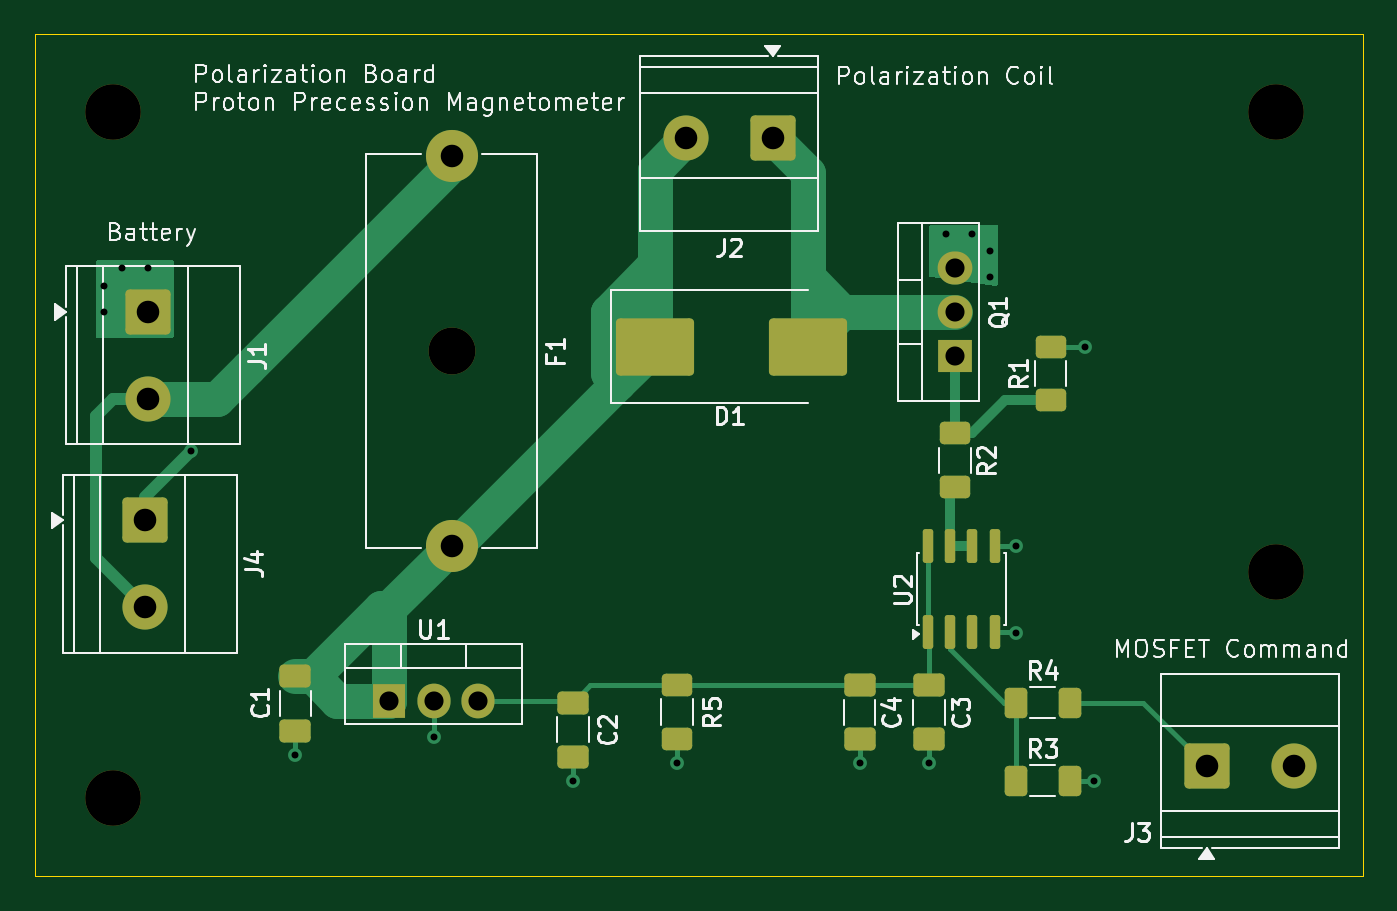
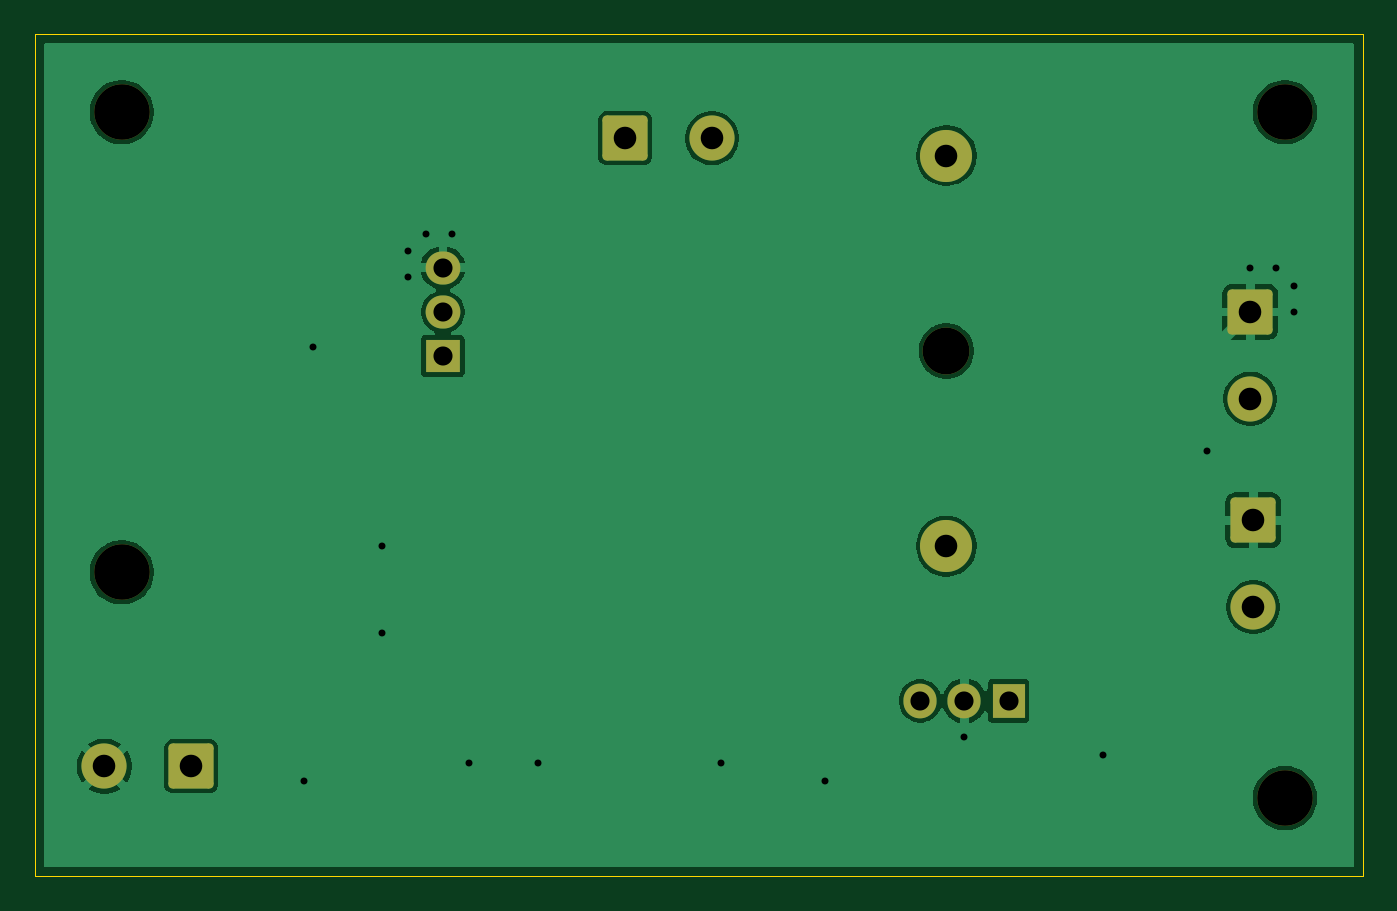
Circuit board: 9 layer files. Board 76.5 x 48.5 mm.
- bottom_copper: PolarizationBoard-B_Cu.gbr (37537 bytes)
- bottom_mask: PolarizationBoard-B_Mask.gbr (2378 bytes)
- bottom_silk: PolarizationBoard-B_Silkscreen.gbr (475 bytes)
- outline: PolarizationBoard-Edge_Cuts.gbr (634 bytes)
- top_copper: PolarizationBoard-F_Cu.gbr (11361 bytes)
- top_mask: PolarizationBoard-F_Mask.gbr (4007 bytes)
- top_silk: PolarizationBoard-F_Silkscreen.gbr (62852 bytes)
- drill: PolarizationBoard-NPTH.drl (478 bytes)
- drill: PolarizationBoard-PTH.drl (926 bytes)

=== bottom_copper: PolarizationBoard-B_Cu.gbr (37537 bytes, source omitted) ===
=== bottom_mask: PolarizationBoard-B_Mask.gbr (2378 bytes, source withheld) ===
=== bottom_silk: PolarizationBoard-B_Silkscreen.gbr ===
%TF.GenerationSoftware,KiCad,Pcbnew,10.0.6*%
%TF.CreationDate,2026-10-01T14:25:00-05:00*%
%TF.ProjectId,PolarizationBoard,506f6c61-7269-47a6-9174-696f6e426f61,1*%
%TF.SameCoordinates,Original*%
%TF.FileFunction,Legend,Bot*%
%TF.FilePolarity,Positive*%
%FSLAX46Y46*%
G04 Gerber Fmt 4.6, Leading zero omitted, Abs format (unit mm)*
G04 Created by KiCad (PCBNEW 10.0.6) date 2026-10-01 14:25:00*
%MOMM*%
%LPD*%
G01*
G04 APERTURE LIST*
G04 APERTURE END LIST*
M02*

=== outline: PolarizationBoard-Edge_Cuts.gbr ===
%TF.GenerationSoftware,KiCad,Pcbnew,10.0.6*%
%TF.CreationDate,2026-10-01T14:25:00-05:00*%
%TF.ProjectId,PolarizationBoard,506f6c61-7269-47a6-9174-696f6e426f61,1*%
%TF.SameCoordinates,Original*%
%TF.FileFunction,Profile,NP*%
%FSLAX46Y46*%
G04 Gerber Fmt 4.6, Leading zero omitted, Abs format (unit mm)*
G04 Created by KiCad (PCBNEW 10.0.6) date 2026-10-01 14:25:00*
%MOMM*%
%LPD*%
G01*
G04 APERTURE LIST*
%TA.AperFunction,Profile*%
%ADD10C,0.050000*%
%TD*%
G04 APERTURE END LIST*
D10*
X39500000Y-42000000D02*
X116000000Y-42000000D01*
X116000000Y-90500000D01*
X39500000Y-90500000D01*
X39500000Y-42000000D01*
M02*

=== top_copper: PolarizationBoard-F_Cu.gbr (11361 bytes, source omitted) ===
=== top_mask: PolarizationBoard-F_Mask.gbr ===
%TF.GenerationSoftware,KiCad,Pcbnew,10.0.6*%
%TF.CreationDate,2026-10-01T14:25:00-05:00*%
%TF.ProjectId,PolarizationBoard,506f6c61-7269-47a6-9174-696f6e426f61,1*%
%TF.SameCoordinates,Original*%
%TF.FileFunction,Soldermask,Top*%
%TF.FilePolarity,Negative*%
%FSLAX46Y46*%
G04 Gerber Fmt 4.6, Leading zero omitted, Abs format (unit mm)*
G04 Created by KiCad (PCBNEW 10.0.6) date 2026-10-01 14:25:00*
%MOMM*%
%LPD*%
G01*
G04 APERTURE LIST*
G04 Aperture macros list*
%AMRoundRect*
0 Rectangle with rounded corners*
0 $1 Rounding radius*
0 $2 $3 $4 $5 $6 $7 $8 $9 X,Y pos of 4 corners*
0 Add a 4 corners polygon primitive as box body*
4,1,4,$2,$3,$4,$5,$6,$7,$8,$9,$2,$3,0*
0 Add four circle primitives for the rounded corners*
1,1,$1+$1,$2,$3*
1,1,$1+$1,$4,$5*
1,1,$1+$1,$6,$7*
1,1,$1+$1,$8,$9*
0 Add four rect primitives between the rounded corners*
20,1,$1+$1,$2,$3,$4,$5,0*
20,1,$1+$1,$4,$5,$6,$7,0*
20,1,$1+$1,$6,$7,$8,$9,0*
20,1,$1+$1,$8,$9,$2,$3,0*%
G04 Aperture macros list end*
%ADD10C,2.600000*%
%ADD11RoundRect,0.250000X-1.050000X1.050000X-1.050000X-1.050000X1.050000X-1.050000X1.050000X1.050000X0*%
%ADD12RoundRect,0.250000X-0.650000X0.412500X-0.650000X-0.412500X0.650000X-0.412500X0.650000X0.412500X0*%
%ADD13RoundRect,0.250000X-1.050000X-1.050000X1.050000X-1.050000X1.050000X1.050000X-1.050000X1.050000X0*%
%ADD14RoundRect,0.250000X1.050000X1.050000X-1.050000X1.050000X-1.050000X-1.050000X1.050000X-1.050000X0*%
%ADD15RoundRect,0.250000X-0.400000X-0.625000X0.400000X-0.625000X0.400000X0.625000X-0.400000X0.625000X0*%
%ADD16C,2.700000*%
%ADD17C,3.000000*%
%ADD18R,1.905000X2.000000*%
%ADD19O,1.905000X2.000000*%
%ADD20RoundRect,0.250000X2.000000X-1.400000X2.000000X1.400000X-2.000000X1.400000X-2.000000X-1.400000X0*%
%ADD21RoundRect,0.150000X0.150000X-0.825000X0.150000X0.825000X-0.150000X0.825000X-0.150000X-0.825000X0*%
%ADD22RoundRect,0.250000X-0.625000X0.400000X-0.625000X-0.400000X0.625000X-0.400000X0.625000X0.400000X0*%
%ADD23C,3.200000*%
%ADD24RoundRect,0.250000X0.625000X-0.400000X0.625000X0.400000X-0.625000X0.400000X-0.625000X-0.400000X0*%
%ADD25R,2.000000X1.905000*%
%ADD26O,2.000000X1.905000*%
G04 APERTURE END LIST*
D10*
%TO.C,J1*%
X46000000Y-63000000D03*
D11*
X46000000Y-58000000D03*
%TD*%
%TO.C,J4*%
X45827500Y-70000000D03*
D10*
X45827500Y-75000000D03*
%TD*%
D12*
%TO.C,C2*%
X70500000Y-80500000D03*
X70500000Y-83625000D03*
%TD*%
D13*
%TO.C,J3*%
X107000000Y-84172500D03*
D10*
X112000000Y-84172500D03*
%TD*%
D14*
%TO.C,J2*%
X82000000Y-48000000D03*
D10*
X77000000Y-48000000D03*
%TD*%
D12*
%TO.C,C1*%
X54500000Y-79000000D03*
X54500000Y-82125000D03*
%TD*%
D15*
%TO.C,R3*%
X96000000Y-85000000D03*
X99100000Y-85000000D03*
%TD*%
D16*
%TO.C,F1*%
X63500000Y-60250000D03*
D17*
X63500000Y-49000000D03*
X63500000Y-71500000D03*
%TD*%
D18*
%TO.C,U1*%
X59920000Y-80400000D03*
D19*
X62460000Y-80400000D03*
X65000000Y-80400000D03*
%TD*%
D20*
%TO.C,D1*%
X75200000Y-60000000D03*
X84000000Y-60000000D03*
%TD*%
D21*
%TO.C,U2*%
X90960000Y-76450000D03*
X92230000Y-76450000D03*
X93500000Y-76450000D03*
X94770000Y-76450000D03*
X94770000Y-71500000D03*
X93500000Y-71500000D03*
X92230000Y-71500000D03*
X90960000Y-71500000D03*
%TD*%
D22*
%TO.C,R5*%
X76500000Y-79500000D03*
X76500000Y-82600000D03*
%TD*%
D23*
%TO.C,H2*%
X111000000Y-46500000D03*
%TD*%
D12*
%TO.C,C3*%
X91000000Y-79500000D03*
X91000000Y-82625000D03*
%TD*%
D23*
%TO.C,H3*%
X44000000Y-86000000D03*
%TD*%
D12*
%TO.C,C4*%
X87000000Y-79500000D03*
X87000000Y-82625000D03*
%TD*%
D23*
%TO.C,H1*%
X44000000Y-46500000D03*
%TD*%
D22*
%TO.C,R2*%
X92500000Y-65000000D03*
X92500000Y-68100000D03*
%TD*%
D15*
%TO.C,R4*%
X96000000Y-80500000D03*
X99100000Y-80500000D03*
%TD*%
D24*
%TO.C,R1*%
X98000000Y-63100000D03*
X98000000Y-60000000D03*
%TD*%
D23*
%TO.C,H4*%
X111000000Y-73000000D03*
%TD*%
D25*
%TO.C,Q1*%
X92500000Y-60540000D03*
D26*
X92500000Y-58000000D03*
X92500000Y-55460000D03*
%TD*%
M02*

=== top_silk: PolarizationBoard-F_Silkscreen.gbr (62852 bytes, source omitted) ===
=== drill: PolarizationBoard-NPTH.drl ===
M48
; DRILL file KiCad 10.0.6 date 2026-10-01T14:27:14
; FORMAT={-:-/ absolute / metric / decimal}
; #@! TF.CreationDate,2026-10-01T14:27:14-05:00
; #@! TF.GenerationSoftware,Kicad,Pcbnew,10.0.6
; #@! TF.FileFunction,NonPlated,1,2,NPTH
FMAT,2
METRIC
; #@! TA.AperFunction,NonPlated,NPTH,ComponentDrill
T1C2.700
; #@! TA.AperFunction,NonPlated,NPTH,ComponentDrill
T2C3.200
%
G90
G05
T1
X63.5Y-60.25
T2
X44.0Y-46.5
X44.0Y-86.0
X111.0Y-46.5
X111.0Y-73.0
M30

=== drill: PolarizationBoard-PTH.drl ===
M48
; DRILL file KiCad 10.0.6 date 2026-10-01T14:27:14
; FORMAT={-:-/ absolute / metric / decimal}
; #@! TF.CreationDate,2026-10-01T14:27:14-05:00
; #@! TF.GenerationSoftware,Kicad,Pcbnew,10.0.6
; #@! TF.FileFunction,Plated,1,2,PTH
FMAT,2
METRIC
; #@! TA.AperFunction,Plated,PTH,ViaDrill
T1C0.400
; #@! TA.AperFunction,Plated,PTH,ComponentDrill
T2C1.100
; #@! TA.AperFunction,Plated,PTH,ComponentDrill
T3C1.300
%
G90
G05
T1
X43.5Y-56.5
X43.5Y-58.0
X44.5Y-55.5
X46.0Y-55.5
X48.5Y-66.0
X54.5Y-83.5
X62.5Y-82.5
X70.5Y-85.0
X76.5Y-84.0
X87.0Y-84.0
X91.0Y-84.0
X92.0Y-53.5
X93.5Y-53.5
X94.5Y-54.5
X94.5Y-56.0
X96.0Y-71.5
X96.0Y-76.5
X100.0Y-60.0
X100.5Y-85.0
T2
X59.92Y-80.4
X62.46Y-80.4
X65.0Y-80.4
X92.5Y-55.46
X92.5Y-58.0
X92.5Y-60.54
T3
X45.828Y-70.0
X45.828Y-75.0
X46.0Y-58.0
X46.0Y-63.0
X63.5Y-49.0
X63.5Y-71.5
X77.0Y-48.0
X82.0Y-48.0
X107.0Y-84.172
X112.0Y-84.172
M30
